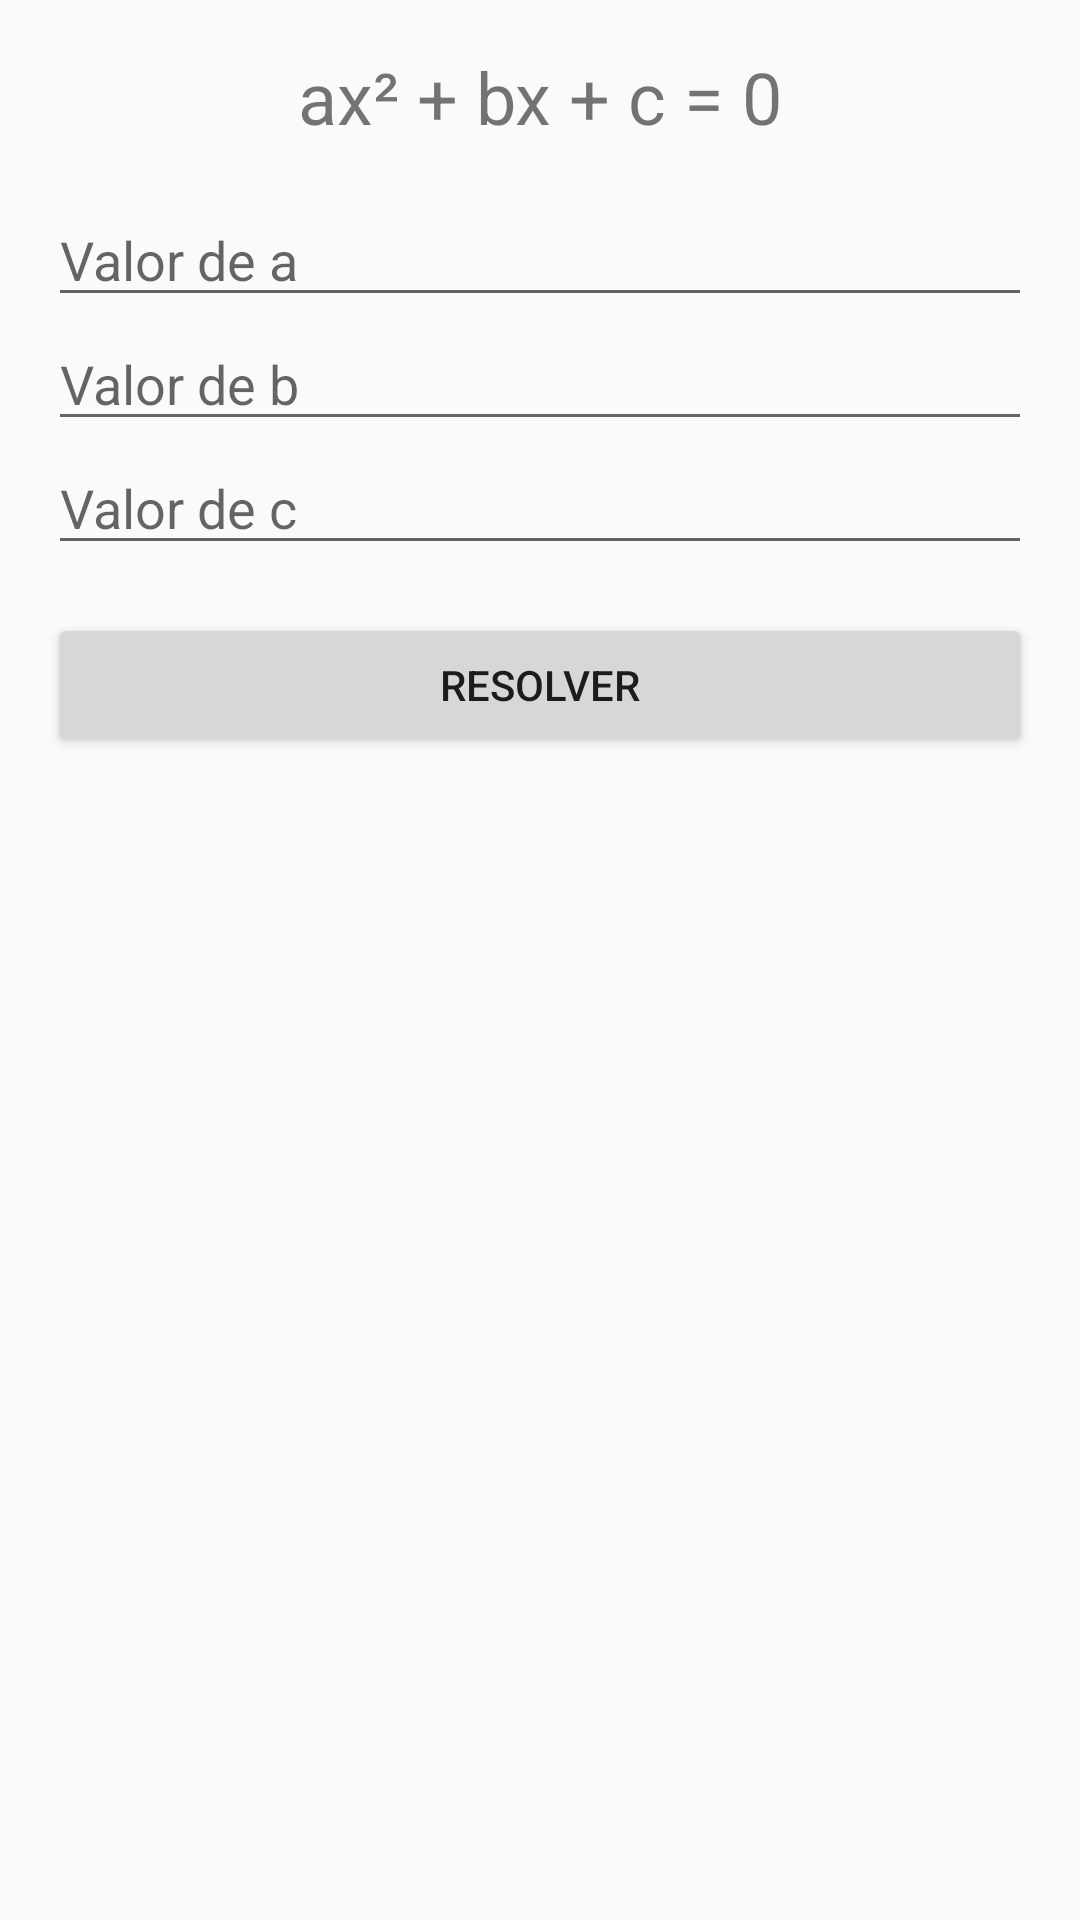

Reconstruct the res/layout file that produces this screen, plus the resources it refers to.
<!-- AndroidManifest.xml: activity theme Theme.AppCompat.Light.DarkActionBar -->
<!-- res/layout/activity_quadratic_equation_solver.xml -->
<?xml version="1.0" encoding="utf-8"?>
<LinearLayout xmlns:android="http://schemas.android.com/apk/res/android"
    android:layout_width="match_parent"
    android:layout_height="match_parent"
    android:orientation="vertical"
    android:padding="16dp">

    <TextView
        android:layout_width="match_parent"
        android:layout_height="wrap_content"
        android:text="ax² + bx + c = 0"
        android:textSize="24sp"
        android:gravity="center"
        android:layout_marginBottom="16dp"/>

    <EditText
        android:id="@+id/etA"
        android:layout_width="match_parent"
        android:layout_height="wrap_content"
        android:hint="Valor de a"
        android:inputType="numberDecimal|numberSigned"/>

    <EditText
        android:id="@+id/etB"
        android:layout_width="match_parent"
        android:layout_height="wrap_content"
        android:hint="Valor de b"
        android:inputType="numberDecimal|numberSigned"/>

    <EditText
        android:id="@+id/etC"
        android:layout_width="match_parent"
        android:layout_height="wrap_content"
        android:hint="Valor de c"
        android:inputType="numberDecimal|numberSigned"/>

    <Button
        android:id="@+id/btnSolve"
        android:layout_width="match_parent"
        android:layout_height="wrap_content"
        android:text="Resolver"
        android:layout_marginTop="16dp"/>

    <TextView
        android:id="@+id/tvResult"
        android:layout_width="match_parent"
        android:layout_height="wrap_content"
        android:layout_marginTop="16dp"
        android:textSize="18sp"/>

</LinearLayout>
<!-- resources referenced by this layout -->
<resources>

</resources>
